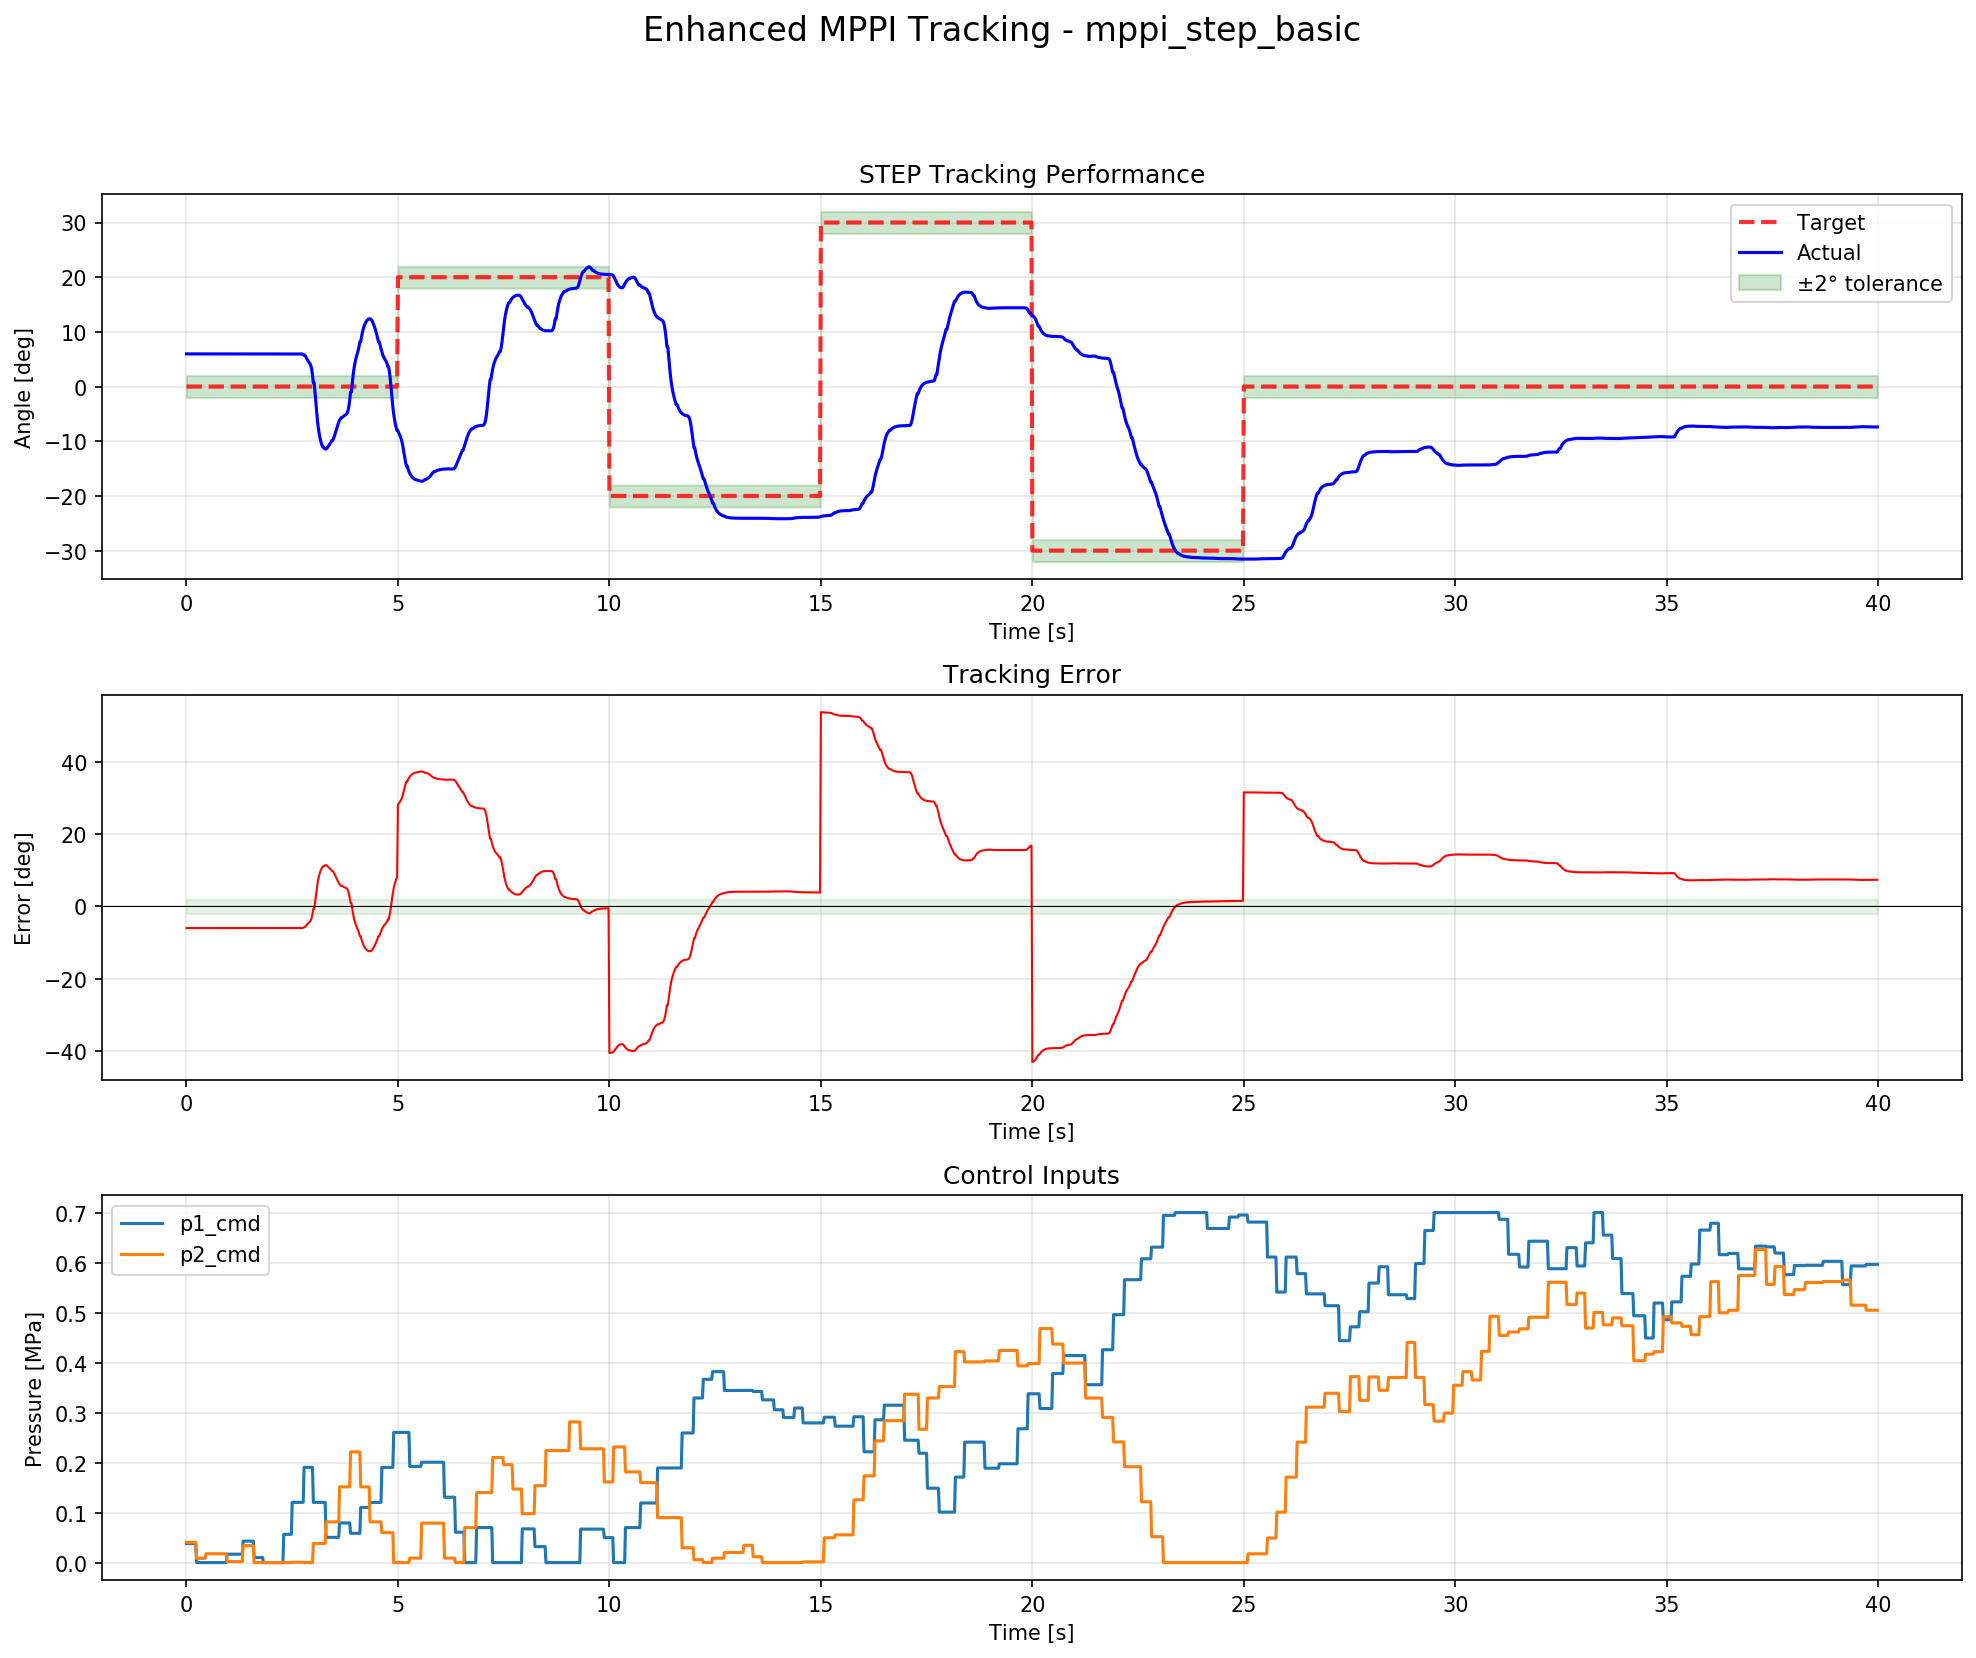

Data behind this chart, as committed beside it:
time, target_deg, actual_deg, error_deg, p1_cmd_MPa, p2_cmd_MPa, ps_cmd_MPa, pd_cmd_MPa
7.891654968261719e-05, 0.0, 5.977, -5.977, 0.03807, 0.04046, 0.07853, -0.002391
0.02031, 0.0, 5.977, -5.977, 0.03807, 0.04046, 0.07853, -0.002391
0.04026, 0.0, 5.977, -5.977, 0.03807, 0.04046, 0.07853, -0.002391
0.06029, 0.0, 5.977, -5.977, 0.03807, 0.04046, 0.07853, -0.002391
0.08031, 0.0, 5.977, -5.977, 0.03807, 0.04046, 0.07853, -0.002391
0.1003, 0.0, 5.977, -5.977, 0.03807, 0.04046, 0.07853, -0.002391
0.1203, 0.0, 5.977, -5.977, 0.03807, 0.04046, 0.07853, -0.002391
0.1404, 0.0, 5.977, -5.977, 0.03807, 0.04046, 0.07853, -0.002391
0.1603, 0.0, 5.977, -5.977, 0.03807, 0.04046, 0.07853, -0.002391
0.1803, 0.0, 5.977, -5.977, 0.03807, 0.04046, 0.07853, -0.002391
0.2003, 0.0, 5.977, -5.977, 0.03807, 0.04046, 0.07853, -0.002391
0.2203, 0.0, 5.977, -5.977, 0.03807, 0.04046, 0.07853, -0.002391
0.2402, 0.0, 5.977, -5.977, 0.0, 0.008442, 0.008442, -0.008442
0.2603, 0.0, 5.977, -5.977, 0.0, 0.008442, 0.008442, -0.008442
0.2803, 0.0, 5.977, -5.977, 0.0, 0.008442, 0.008442, -0.008442
0.3003, 0.0, 5.977, -5.977, 0.0, 0.008442, 0.008442, -0.008442
0.3202, 0.0, 5.977, -5.977, 0.0, 0.008442, 0.008442, -0.008442
0.3403, 0.0, 5.977, -5.977, 0.0, 0.008442, 0.008442, -0.008442
0.3603, 0.0, 5.977, -5.977, 0.0, 0.008442, 0.008442, -0.008442
0.3803, 0.0, 5.977, -5.977, 0.0, 0.008442, 0.008442, -0.008442
0.4003, 0.0, 5.977, -5.977, 0.0, 0.008442, 0.008442, -0.008442
0.4203, 0.0, 5.977, -5.977, 0.0, 0.008442, 0.008442, -0.008442
0.4402, 0.0, 5.977, -5.977, 0.0, 0.008442, 0.008442, -0.008442
0.4603, 0.0, 5.977, -5.977, 0.0, 0.01765, 0.01765, -0.01765
0.4803, 0.0, 5.977, -5.977, 0.0, 0.01765, 0.01765, -0.01765
0.5003, 0.0, 5.977, -5.977, 0.0, 0.01765, 0.01765, -0.01765
0.5204, 0.0, 5.977, -5.977, 0.0, 0.01765, 0.01765, -0.01765
0.5404, 0.0, 5.977, -5.977, 0.0, 0.01765, 0.01765, -0.01765
0.5604, 0.0, 5.977, -5.977, 0.0, 0.01765, 0.01765, -0.01765
0.5803, 0.0, 5.977, -5.977, 0.0, 0.01765, 0.01765, -0.01765
0.6003, 0.0, 5.977, -5.977, 0.0, 0.01765, 0.01765, -0.01765
0.6203, 0.0, 5.977, -5.977, 0.0, 0.01765, 0.01765, -0.01765
0.6405, 0.0, 5.977, -5.977, 0.0, 0.01765, 0.01765, -0.01765
0.6604, 0.0, 5.977, -5.977, 0.0, 0.01765, 0.01765, -0.01765
0.6803, 0.0, 5.977, -5.977, 0.0, 0.01765, 0.01765, -0.01765
0.7003, 0.0, 5.977, -5.977, 0.0, 0.01765, 0.01765, -0.01765
0.7203, 0.0, 5.977, -5.977, 0.0, 0.01765, 0.01765, -0.01765
0.7402, 0.0, 5.977, -5.977, 0.0, 0.01765, 0.01765, -0.01765
0.7602, 0.0, 5.977, -5.977, 0.0, 0.01765, 0.01765, -0.01765
0.7802, 0.0, 5.977, -5.977, 0.0, 0.01765, 0.01765, -0.01765
0.8002, 0.0, 5.977, -5.977, 0.0, 0.01765, 0.01765, -0.01765
0.8202, 0.0, 5.977, -5.977, 0.0, 0.01765, 0.01765, -0.01765
0.8402, 0.0, 5.977, -5.977, 0.0, 0.01765, 0.01765, -0.01765
0.8602, 0.0, 5.977, -5.977, 0.0, 0.01765, 0.01765, -0.01765
0.8802, 0.0, 5.977, -5.977, 0.0, 0.01765, 0.01765, -0.01765
0.9002, 0.0, 5.977, -5.977, 0.0, 0.01765, 0.01765, -0.01765
0.9203, 0.0, 5.977, -5.977, 0.0, 0.01765, 0.01765, -0.01765
0.9404, 0.0, 5.977, -5.977, 0.0, 0.01765, 0.01765, -0.01765
0.9604, 0.0, 5.977, -5.977, 0.01678, 0.00186, 0.01864, 0.01492
0.9802, 0.0, 5.977, -5.977, 0.01678, 0.00186, 0.01864, 0.01492
1, 0.0, 5.977, -5.977, 0.01678, 0.00186, 0.01864, 0.01492
1.02, 0.0, 5.977, -5.977, 0.01678, 0.00186, 0.01864, 0.01492
1.04, 0.0, 5.977, -5.977, 0.01678, 0.00186, 0.01864, 0.01492
1.06, 0.0, 5.977, -5.977, 0.01678, 0.00186, 0.01864, 0.01492
1.08, 0.0, 5.977, -5.977, 0.01678, 0.00186, 0.01864, 0.01492
1.1, 0.0, 5.977, -5.977, 0.01678, 0.00186, 0.01864, 0.01492
1.12, 0.0, 5.977, -5.977, 0.01678, 0.00186, 0.01864, 0.01492
1.14, 0.0, 5.977, -5.977, 0.01678, 0.00186, 0.01864, 0.01492
1.16, 0.0, 5.977, -5.977, 0.01678, 0.00186, 0.01864, 0.01492
1.18, 0.0, 5.977, -5.977, 0.01678, 0.00186, 0.01864, 0.01492
... 1,940 more rows
